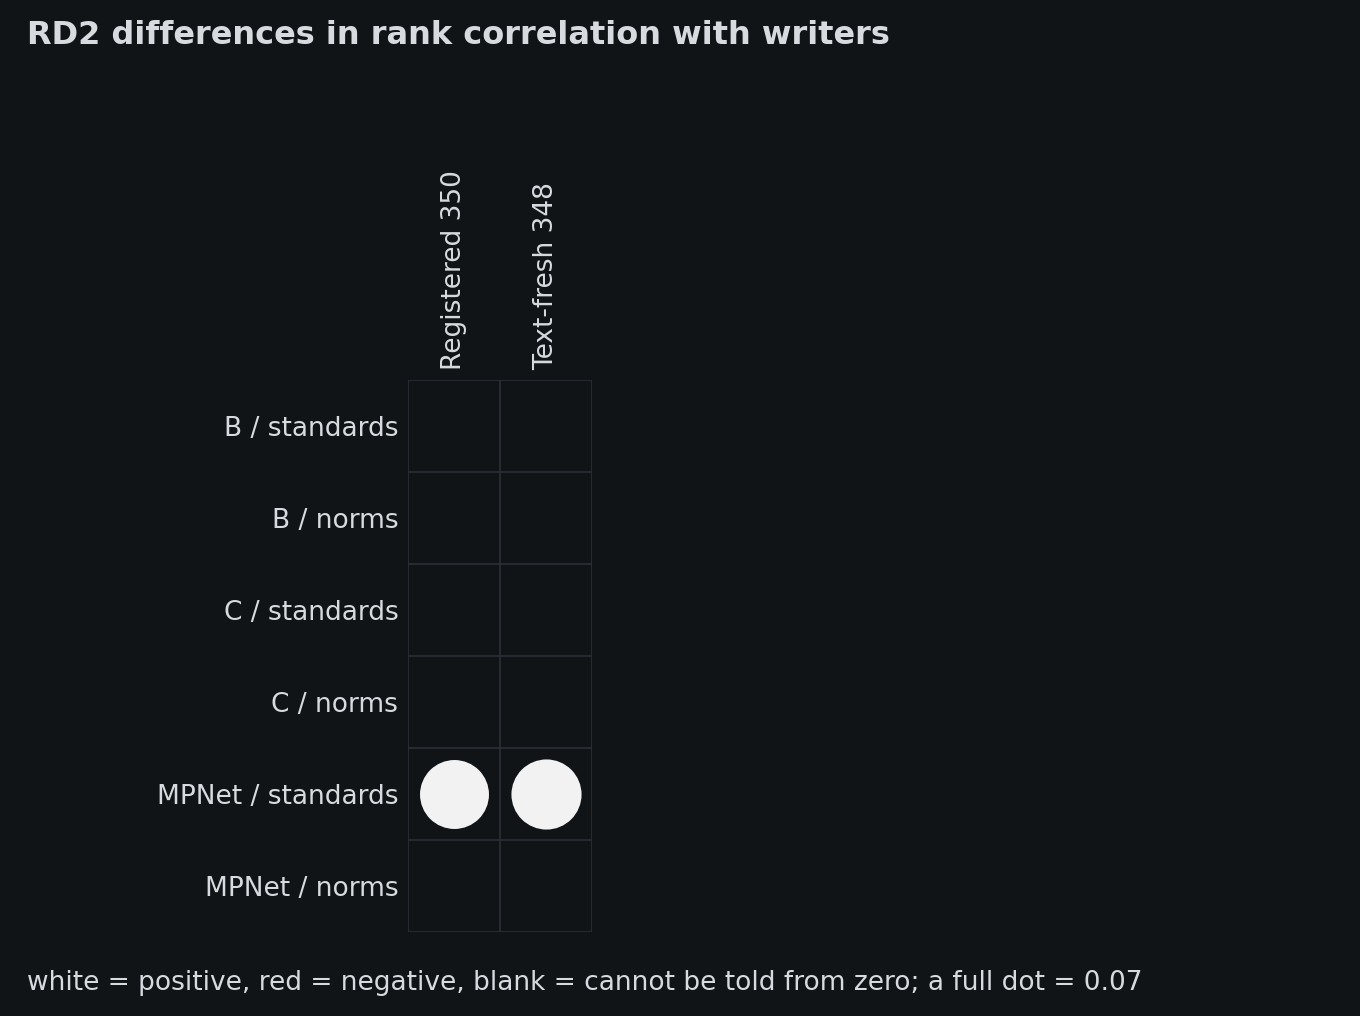

The data file committed next to this chart (first rows):
row, col, estimate, low, high
B / standards, Registered 350, -0.0003427, -0.09475, 0.09495
B / standards, Text-fresh 348, -0.000448, -0.09611, 0.09266
B / norms, Registered 350, 0.072, -0.02597, 0.1602
B / norms, Text-fresh 348, 0.07316, -0.01806, 0.1611
C / standards, Registered 350, 0.04727, -0.03682, 0.1302
C / standards, Text-fresh 348, 0.04663, -0.0396, 0.1329
C / norms, Registered 350, 0.0511, -0.03719, 0.1339
C / norms, Text-fresh 348, 0.05161, -0.03555, 0.1359
MPNet / standards, Registered 350, 0.06326, 0.00908, 0.1159
MPNet / standards, Text-fresh 348, 0.06542, 0.01499, 0.1154
MPNet / norms, Registered 350, 0.001939, -0.05944, 0.06462
MPNet / norms, Text-fresh 348, 0.002826, -0.05857, 0.0635
